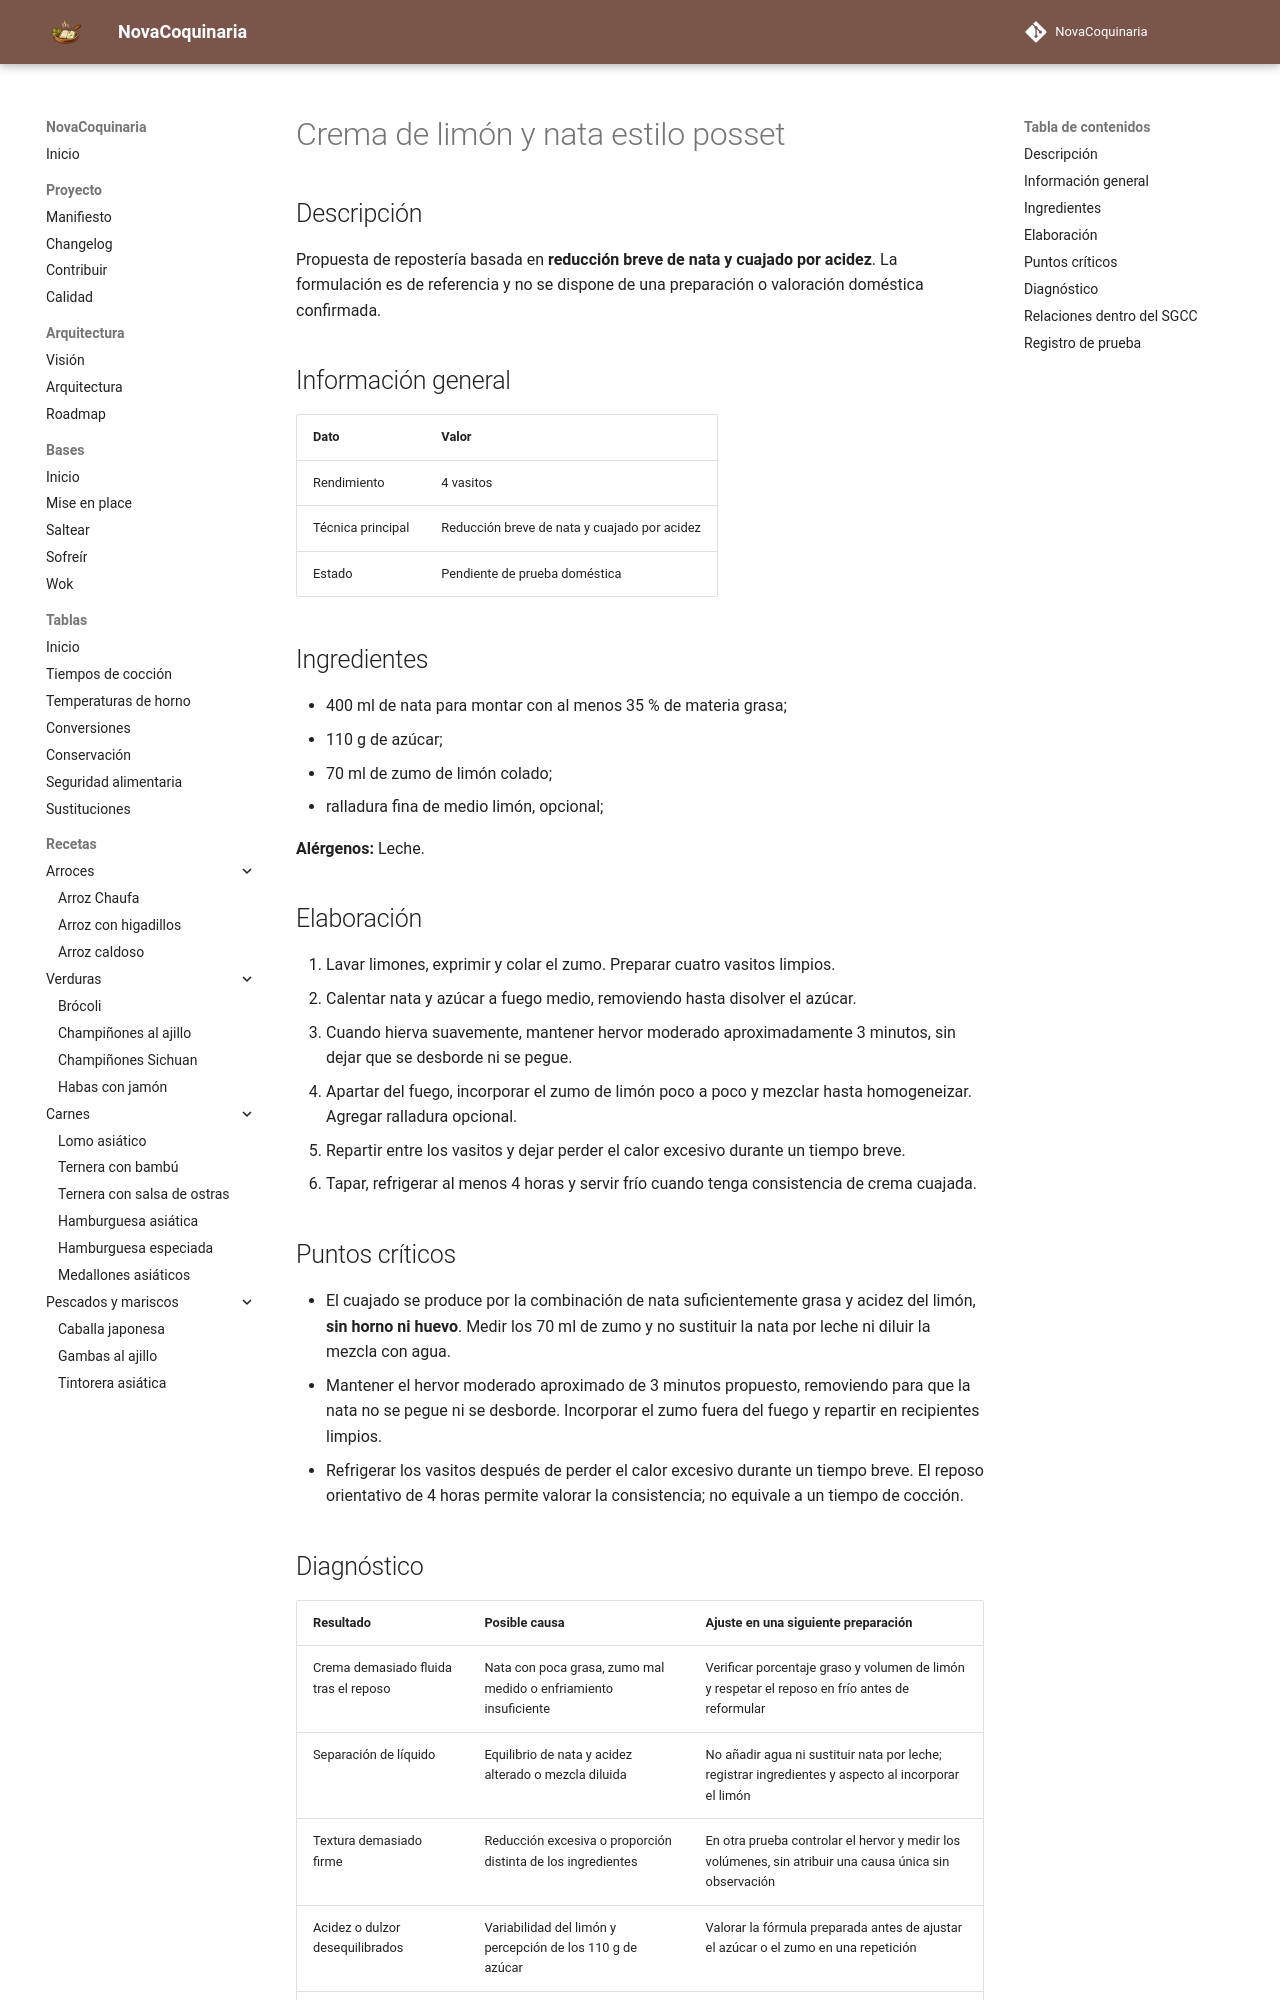

repository: fran-eliot/NovaCoquinaria · page: 08_Postres/crema_de_limon_con_nata_estilo_posset.html · generator: mkdocs

---
id: REC-294
tipo: receta
titulo: Crema de limón y nata estilo posset
categoria: Postres
estado: borrador
version: 1.0.1
ultima_revision: 2026-11-22
etiquetas:
  - postres
  - receta-propuesta
  - pendiente-de-prueba
---

# Crema de limón y nata estilo posset

## Descripción

Propuesta de repostería basada en **reducción breve de nata y cuajado por acidez**. La formulación es de referencia y no se dispone de una preparación o valoración doméstica confirmada.

## Información general

| Dato | Valor |
|---|---|
| Rendimiento | 4 vasitos |
| Técnica principal | Reducción breve de nata y cuajado por acidez |
| Estado | Pendiente de prueba doméstica |

## Ingredientes

- 400 ml de nata para montar con al menos 35 % de materia grasa;
- 110 g de azúcar;
- 70 ml de zumo de limón colado;
- ralladura fina de medio limón, opcional;

**Alérgenos:** Leche.

## Elaboración

1. Lavar limones, exprimir y colar el zumo. Preparar cuatro vasitos limpios.
2. Calentar nata y azúcar a fuego medio, removiendo hasta disolver el azúcar.
3. Cuando hierva suavemente, mantener hervor moderado aproximadamente 3 minutos, sin dejar que se desborde ni se pegue.
4. Apartar del fuego, incorporar el zumo de limón poco a poco y mezclar hasta homogeneizar. Agregar ralladura opcional.
5. Repartir entre los vasitos y dejar perder el calor excesivo durante un tiempo breve.
6. Tapar, refrigerar al menos 4 horas y servir frío cuando tenga consistencia de crema cuajada.

## Puntos críticos

- El cuajado se produce por la combinación de nata suficientemente grasa y acidez del limón, **sin horno ni huevo**. Medir los 70 ml de zumo y no sustituir la nata por leche ni diluir la mezcla con agua.
- Mantener el hervor moderado aproximado de 3 minutos propuesto, removiendo para que la nata no se pegue ni se desborde. Incorporar el zumo fuera del fuego y repartir en recipientes limpios.
- Refrigerar los vasitos después de perder el calor excesivo durante un tiempo breve. El reposo orientativo de 4 horas permite valorar la consistencia; no equivale a un tiempo de cocción.
## Diagnóstico

| Resultado | Posible causa | Ajuste en una siguiente preparación |
|---|---|---|
| Crema demasiado fluida tras el reposo | Nata con poca grasa, zumo mal medido o enfriamiento insuficiente | Verificar porcentaje graso y volumen de limón y respetar el reposo en frío antes de reformular |
| Separación de líquido | Equilibrio de nata y acidez alterado o mezcla diluida | No añadir agua ni sustituir nata por leche; registrar ingredientes y aspecto al incorporar el limón |
| Textura demasiado firme | Reducción excesiva o proporción distinta de los ingredientes | En otra prueba controlar el hervor y medir los volúmenes, sin atribuir una causa única sin observación |
| Acidez o dulzor desequilibrados | Variabilidad del limón y percepción de los 110 g de azúcar | Valorar la fórmula preparada antes de ajustar el azúcar o el zumo en una repetición |
